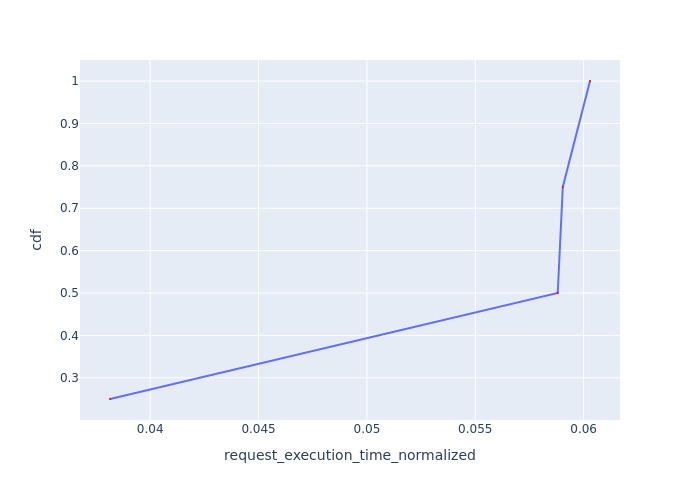

Source data for this figure (header and first rows):
Request Id, request_execution_time_normalized, cdf
0_2, 0.03815, 0.25
0_1, 0.0588, 0.5
0_0, 0.05904, 0.75
0_3, 0.06029, 1.0
